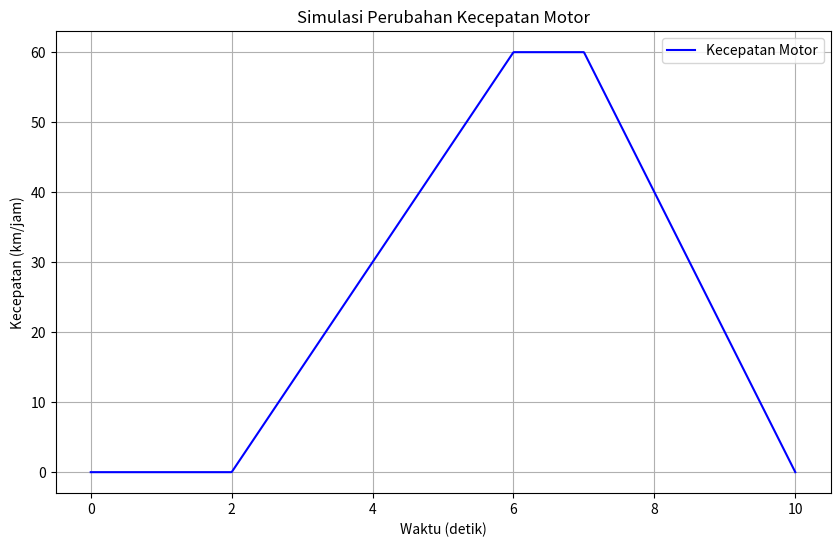

The matplotlib source for this figure:
import numpy as np
import matplotlib.pyplot as plt

# Fungsi untuk simulasi perubahan kecepatan motor
def motor_speed_simulation():
    # Parameter
    t = np.linspace(0, 10, 1000)  # waktu dari 0 s hingga 10 s, dengan 1000 titik data
    speed = np.zeros_like(t)  # array untuk kecepatan, mulai dari 0 km/jam
    max_speed = 60  # kecepatan maksimal saat pedal gas penuh (60 km/jam)

    # Simulasi perubahan kecepatan
    for i, time in enumerate(t):
        if time < 2:
            speed[i] = 0  # sebelum t = 2 detik, kecepatan tetap 0
        elif 2 <= time <= 6:
            # Pedal gas penuh dari t = 2 hingga t = 6, kecepatan bertambah secara linier
            speed[i] = max_speed * ((time - 2) / (6 - 2))
        elif 6 < time <= 7:
            # Kecepatan mencapai maksimal 60 km/jam
            speed[i] = max_speed
        else:
            # Pedal gas diturunkan ke 0% setelah t = 7 detik, kecepatan menurun
            speed[i] = max_speed * ((10 - time) / (10 - 7))

    # Plot perubahan kecepatan
    plt.figure(figsize=(10, 6))
    plt.plot(t, speed, label="Kecepatan Motor", color="blue")
    plt.xlabel("Waktu (detik)")
    plt.ylabel("Kecepatan (km/jam)")
    plt.title("Simulasi Perubahan Kecepatan Motor")
    plt.legend()
    plt.grid(True)
    plt.show()

# Jalankan simulasi
motor_speed_simulation()
